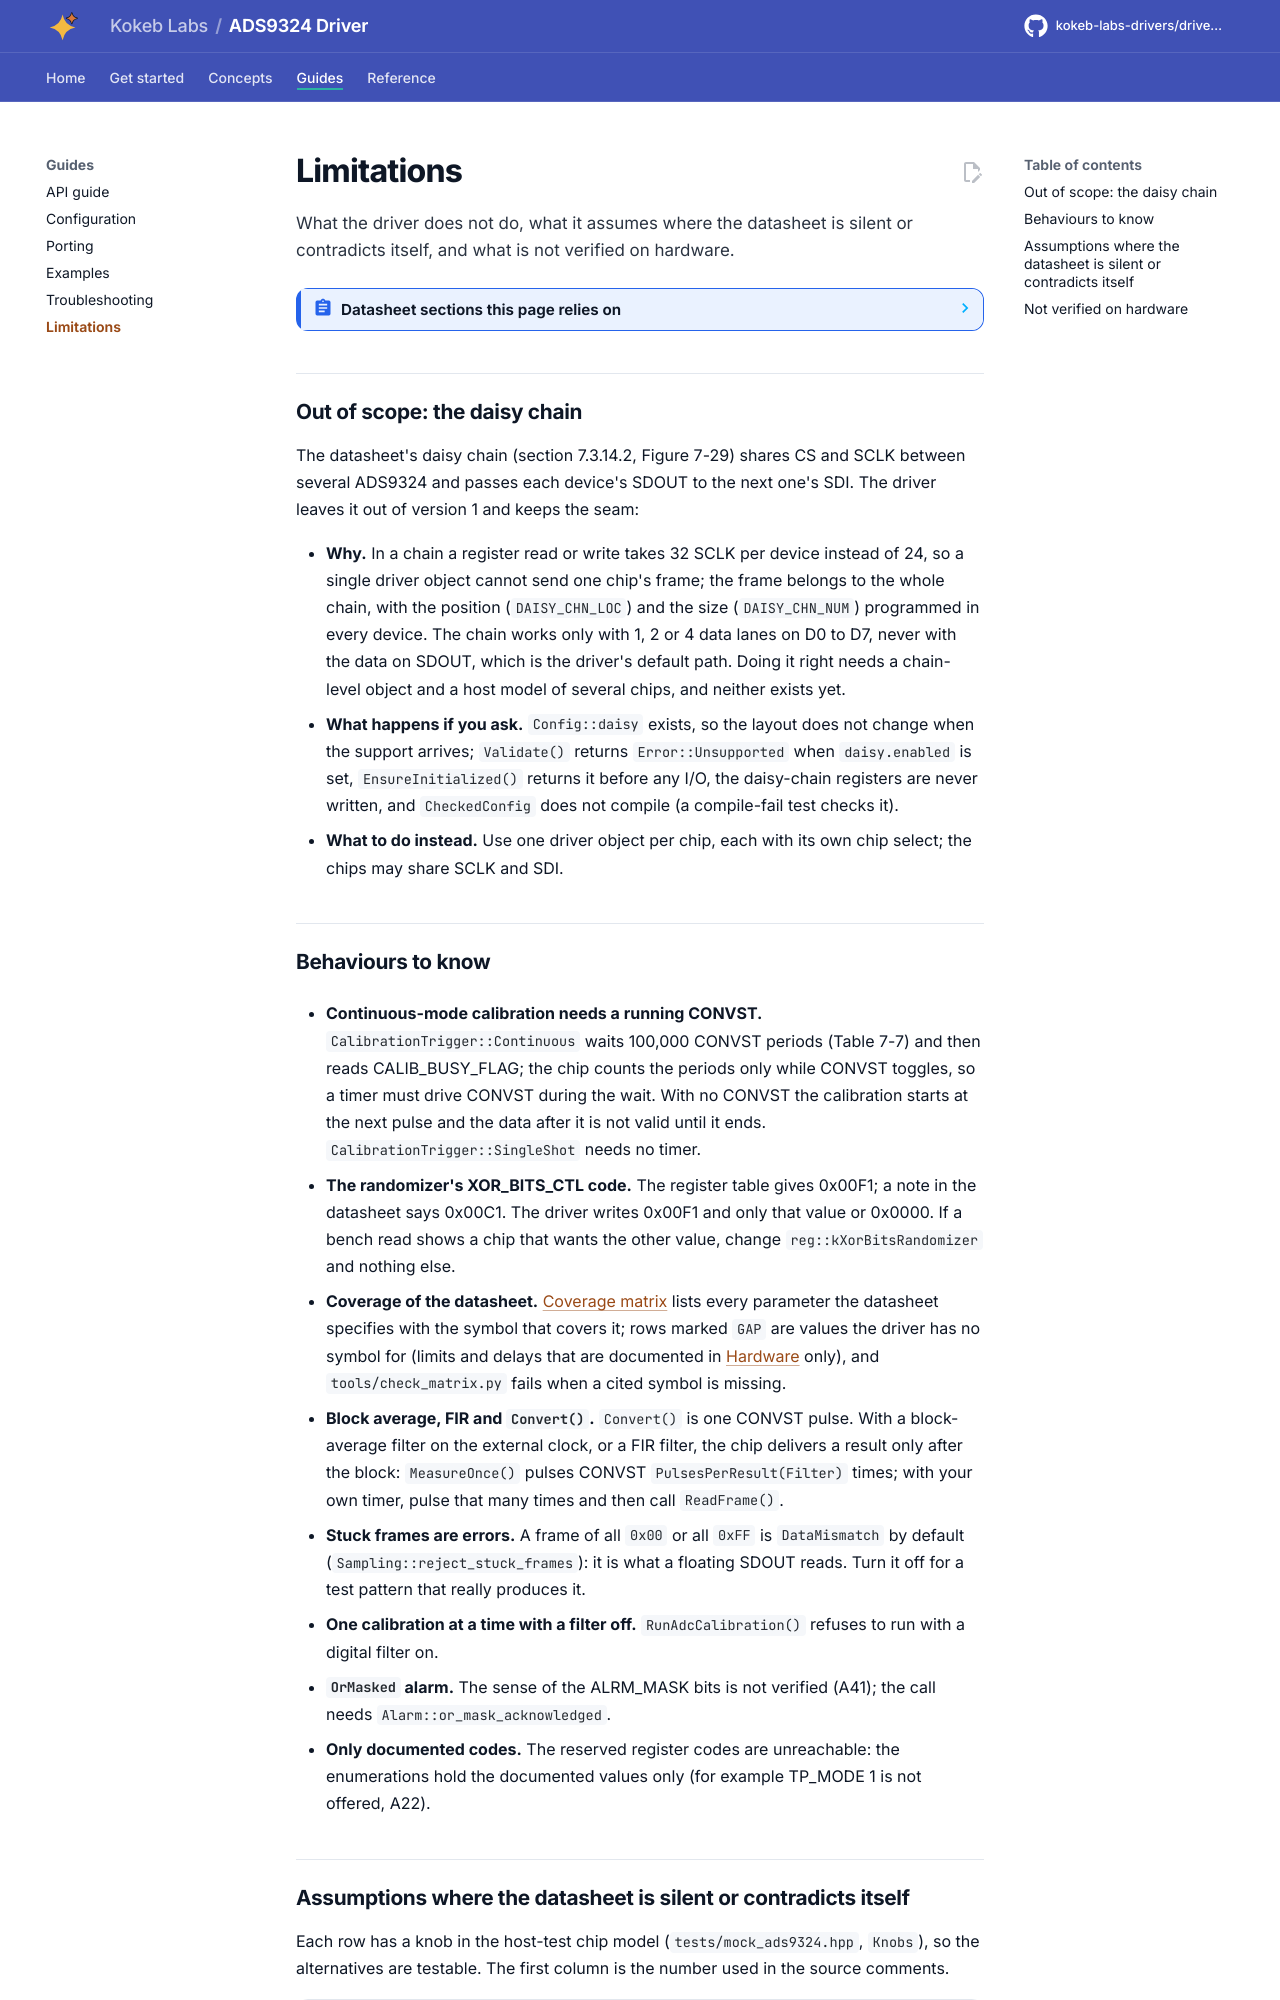

repository: kokeb-labs-drivers/driver-ads9324 · page: dev/limitations/index.html · generator: mkdocs

# Limitations

What the driver does not do, what it assumes where the datasheet is silent or contradicts itself, and what is
not verified on hardware.

<!-- generated: datasheet-refs -->
??? abstract "Datasheet sections this page relies on"

    From Texas Instruments SBASB22 -:

    - Open-wire safe mode: 7.3.7 Open Wire Safe Mode, [p. 30](https://www.ti.com/lit/ds/symlink/ads9324.pdf#page=30)
    - Block average, moving average and FIR filters: 7.3.11.2 to 7.3.11.4, [p. 35](https://www.ti.com/lit/ds/symlink/ads9324.pdf#page=35)
    - Daisy chain (not supported in v1): 7.3.14.2 Daisy Chain, [p. 43](https://www.ti.com/lit/ds/symlink/ads9324.pdf#page=43)
    - Channel registers AIN9 to AIN16 (reversed order): 8.3 AIN9 - AIN16 Channel Registers, [p. 86](https://www.ti.com/lit/ds/symlink/ads9324.pdf#page=86)

    All of them, with the driver API for each: [Datasheet map](datasheet.md).
<!-- /generated -->

## Out of scope: the daisy chain

The datasheet's daisy chain (section 7.3.14.2, Figure 7-29) shares CS and SCLK between several ADS9324 and passes
each device's SDOUT to the next one's SDI. The driver leaves it out of version 1 and keeps the seam:

- **Why.** In a chain a register read or write takes 32 SCLK per device instead of 24, so a single driver object
  cannot send one chip's frame; the frame belongs to the whole chain, with the position (`DAISY_CHN_LOC`) and the
  size (`DAISY_CHN_NUM`) programmed in every device. The chain works only with 1, 2 or 4 data lanes on D0 to D7,
  never with the data on SDOUT, which is the driver's default path. Doing it right needs a chain-level object
  and a host model of several chips, and neither exists yet.
- **What happens if you ask.** `Config::daisy` exists, so the layout does not change when the support arrives;
  `Validate()` returns `Error::Unsupported` when `daisy.enabled` is set, `EnsureInitialized()` returns it before any
  I/O, the daisy-chain registers are never written, and `CheckedConfig` does not compile (a compile-fail test
  checks it).
- **What to do instead.** Use one driver object per chip, each with its own chip select; the chips may share SCLK
  and SDI.
